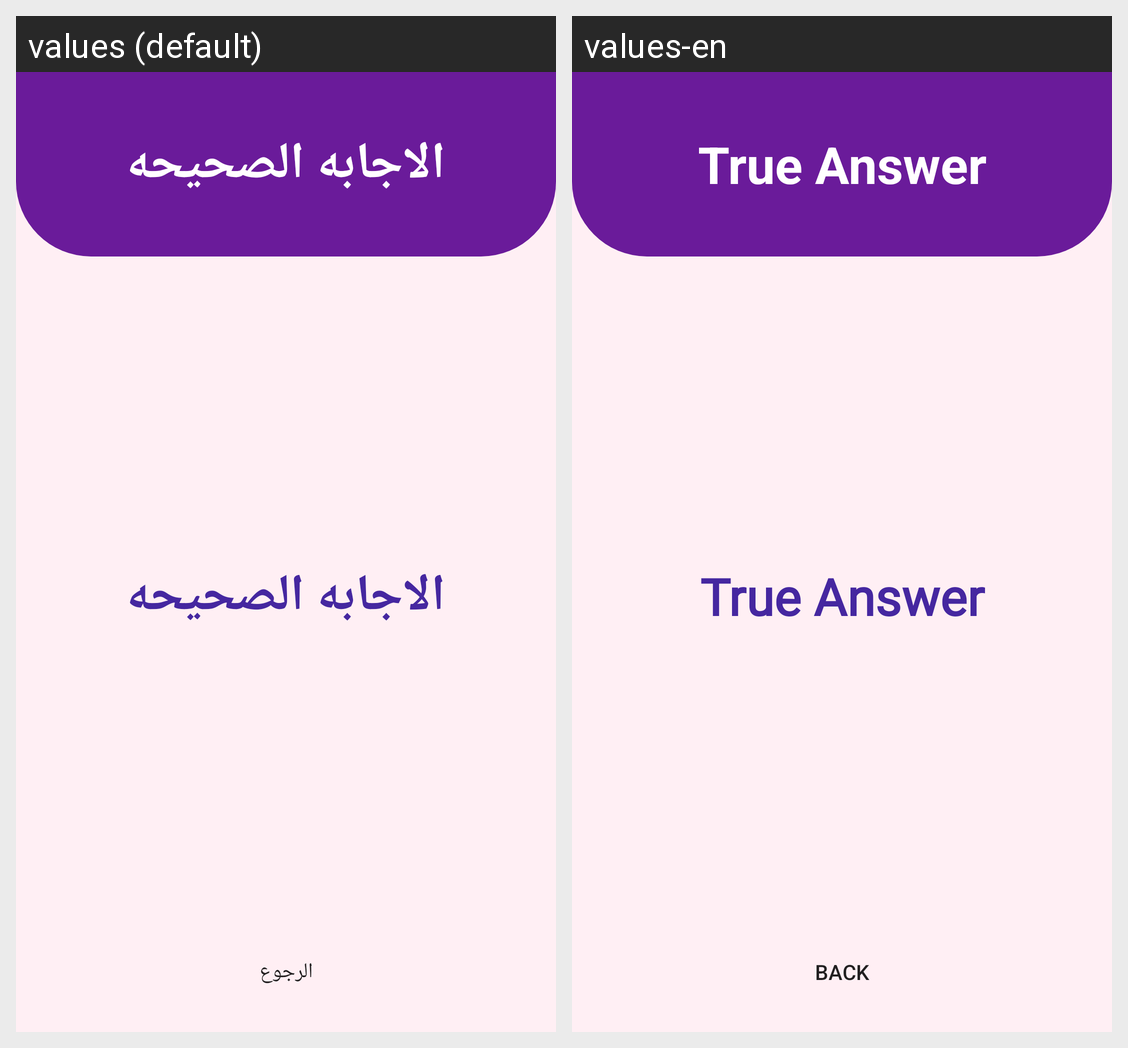

This grid shows one Android layout under two languages. Give, for every string resource on the screen, its name, the default text and each shown locale's text.
Android screen res/layout/activity_answer.xml rendered under 2 locales, left to right: values (default), values-en. Device: Nexus 5 (rendered at 1080×1920; each locale shown at half size, 540×960, under a caption strip naming it); theme Theme.GuessTheAnswer.
Strings drawn on this screen, with the default value and each locale's value (text and hints the layout hard-codes, and strings that could not be matched under every locale, appear in the picture but are not listed):

right_answer
  values: الاجابه الصحيحه
  values-en: True Answer

backButton
  values: الرجوع
  values-en: Back
